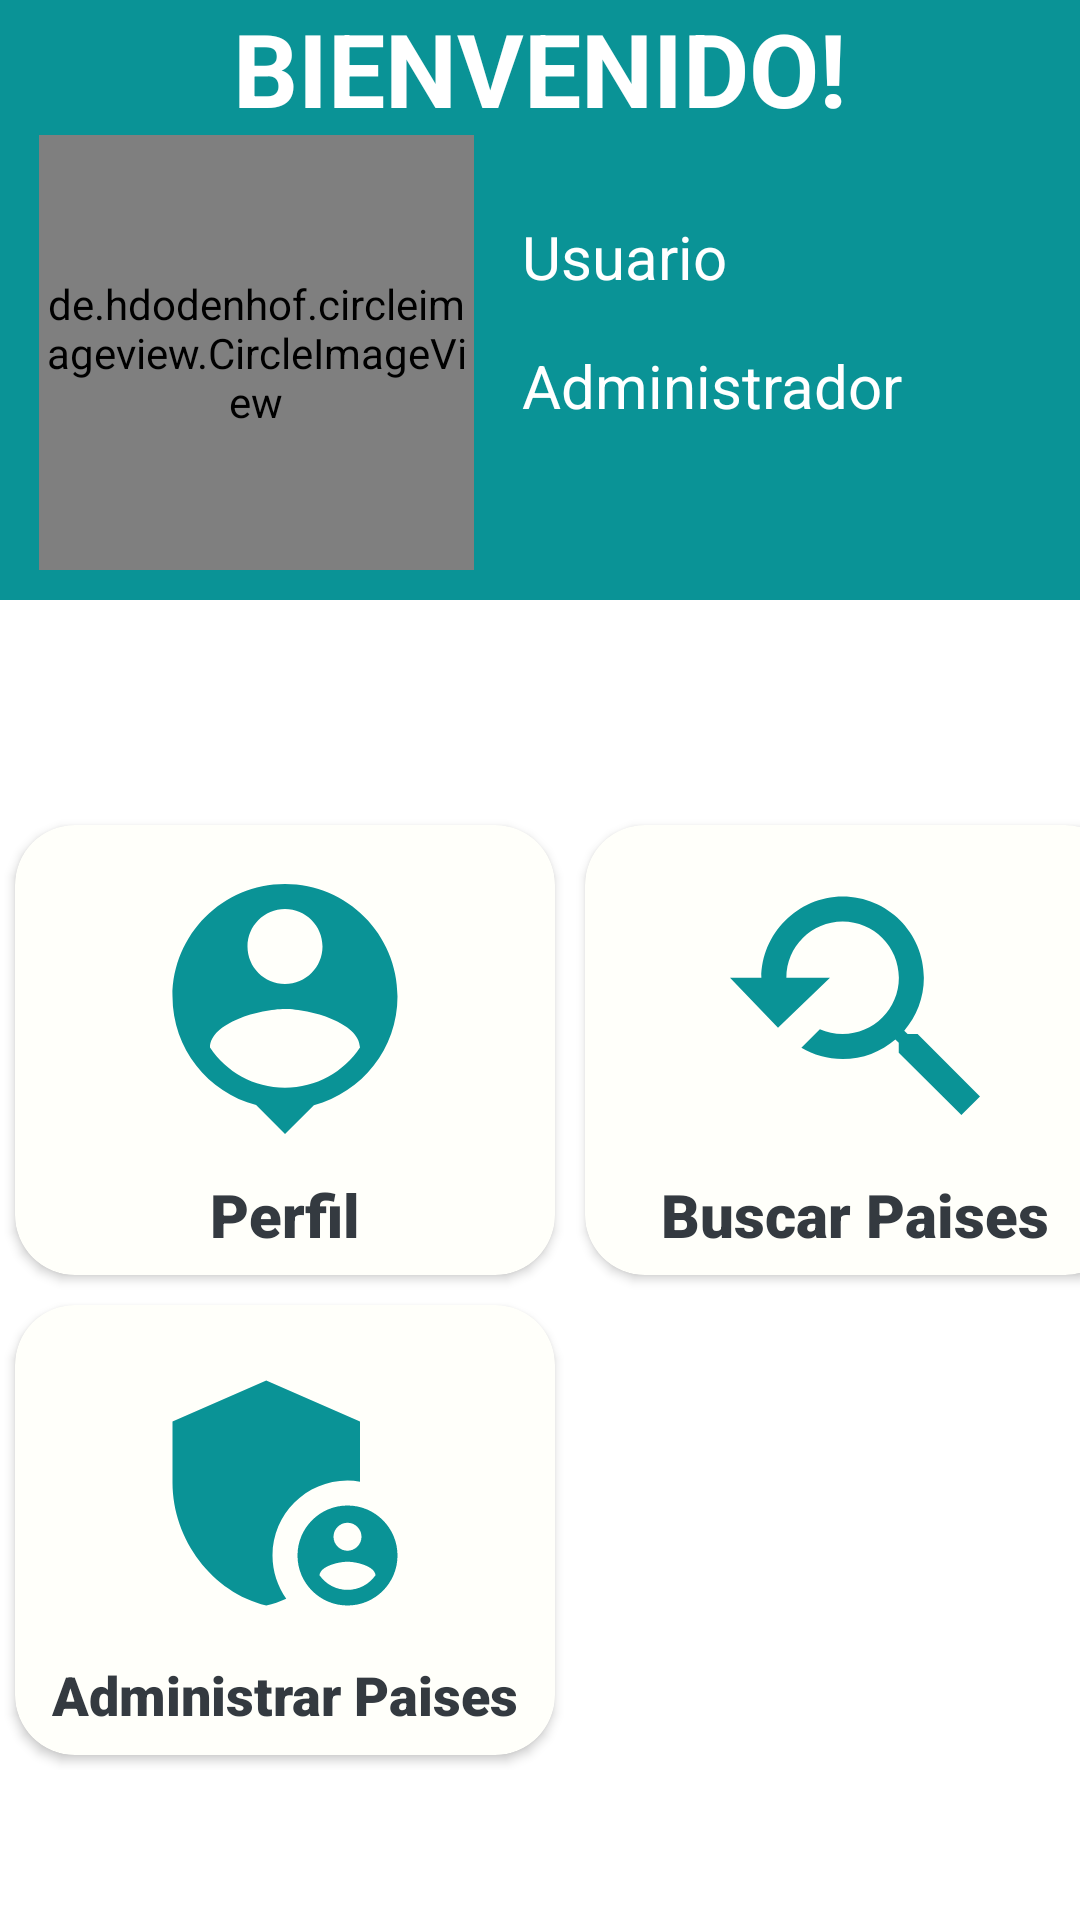

Layout XML and referenced resources for this Android screen:
<!-- AndroidManifest.xml: application theme Theme.TareaDistribuidas -->
<!-- res/layout/activity_usuario.xml -->
<?xml version="1.0" encoding="utf-8"?>
<androidx.constraintlayout.widget.ConstraintLayout xmlns:android="http://schemas.android.com/apk/res/android"
    xmlns:app="http://schemas.android.com/apk/res-auto"
    xmlns:tools="http://schemas.android.com/tools"
    android:layout_width="match_parent"
    android:layout_height="match_parent"
    tools:context=".ActivityUsuario">
    <View
        android:id="@+id/view2"
        android:layout_width="0dp"
        android:layout_height="200dp"
        android:background="#0A9396"
        app:layout_constraintEnd_toEndOf="parent"
        app:layout_constraintHorizontal_bias="0.0"
        app:layout_constraintStart_toStartOf="parent"
        app:layout_constraintTop_toTopOf="parent" />

    <de.hdodenhof.circleimageview.CircleImageView
        android:id="@+id/profile_image"
        android:layout_width="145dp"
        android:layout_height="145dp"
        android:layout_marginTop="45dp"
        android:src="@drawable/user"
        app:civ_border_color="#FF000000"
        app:civ_border_width="2dp"
        app:layout_constraintEnd_toEndOf="parent"
        app:layout_constraintHorizontal_bias="0.061"
        app:layout_constraintStart_toStartOf="parent"
        app:layout_constraintTop_toTopOf="parent" />

    <TextView
        android:id="@+id/textView5"
        android:layout_width="0dp"
        android:layout_height="wrap_content"
        android:fontFamily="sans-serif"
        android:gravity="center"
        android:text="BIENVENIDO!"
        android:textAlignment="center"
        android:textColor="@color/white"
        android:textSize="34sp"
        android:textStyle="bold"
        app:layout_constraintEnd_toEndOf="parent"
        app:layout_constraintHorizontal_bias="0.756"
        app:layout_constraintStart_toStartOf="parent"
        app:layout_constraintTop_toTopOf="parent" />

    <TextView
        android:id="@+id/txtUser"
        android:layout_width="0dp"
        android:layout_height="wrap_content"
        android:layout_marginStart="16dp"
        android:layout_marginTop="72dp"
        android:layout_marginEnd="16dp"
        android:text="Usuario"
        android:textColor="@color/white"
        android:textSize="20sp"
        app:layout_constraintEnd_toEndOf="@+id/view2"
        app:layout_constraintHorizontal_bias="0.171"
        app:layout_constraintStart_toEndOf="@+id/profile_image"
        app:layout_constraintTop_toTopOf="parent" />

    <TextView
        android:id="@+id/txtRol"
        android:layout_width="0dp"
        android:layout_height="wrap_content"
        android:layout_marginStart="16dp"
        android:layout_marginTop="16dp"
        android:layout_marginEnd="16dp"
        android:text="Administrador"
        android:textColor="@color/white"
        android:textSize="20sp"
        app:layout_constraintEnd_toEndOf="parent"
        app:layout_constraintStart_toEndOf="@+id/profile_image"
        app:layout_constraintTop_toBottomOf="@+id/txtUser" />

    <LinearLayout
        android:layout_width="wrap_content"
        android:layout_height="wrap_content"
        android:layout_marginTop="270dp"
        android:layout_weight="3"
        android:orientation="vertical"
        app:layout_constraintEnd_toEndOf="parent"
        app:layout_constraintStart_toStartOf="parent"
        app:layout_constraintTop_toTopOf="parent">

        <LinearLayout
            android:layout_width="wrap_content"
            android:layout_height="0dp"
            android:layout_weight="2"
            android:orientation="horizontal">

            <androidx.cardview.widget.CardView
                android:id="@+id/btnProfile"
                android:layout_width="180dp"
                android:layout_height="150dp"
                android:layout_margin="5dp"
                android:clickable="true"
                android:elevation="0dp"
                android:focusable="true"
                android:foreground="?android:attr/selectableItemBackground"

                android:onClick="perfil"
                app:cardBackgroundColor="#fffffa"
                app:cardCornerRadius="20dp">

                <LinearLayout
                    android:layout_width="match_parent"
                    android:layout_height="match_parent"
                    android:gravity="center"

                    android:orientation="vertical">

                    <ImageView
                        android:layout_width="100dp"
                        android:layout_height="100dp"
                        android:layout_margin="5dp"
                        android:background="@drawable/ic_perfil" />

                    <TextView
                        android:layout_width="wrap_content"
                        android:layout_height="wrap_content"
                        android:fontFamily="sans-serif-black"
                        android:text="Perfil"
                        android:textColor="#343a40"
                        android:textSize="20sp" />
                </LinearLayout>
            </androidx.cardview.widget.CardView>

            <androidx.cardview.widget.CardView
                android:id="@+id/btnSettings"
                android:layout_width="180dp"
                android:layout_height="150dp"
                android:layout_margin="5dp"
                android:clickable="true"
                android:elevation="0dp"
                android:focusable="true"
                android:foreground="?android:attr/selectableItemBackground"
                android:onClick="mapa"
                app:cardBackgroundColor="#fffffa"
                app:cardCornerRadius="20dp">

                <LinearLayout
                    android:layout_width="match_parent"
                    android:layout_height="match_parent"
                    android:gravity="center"
                    android:orientation="vertical">

                    <ImageView
                        android:layout_width="100dp"
                        android:layout_height="100dp"
                        android:layout_margin="5dp"
                        android:background="@drawable/ic_buscar" />

                    <TextView
                        android:layout_width="wrap_content"
                        android:layout_height="wrap_content"
                        android:fontFamily="sans-serif-black"
                        android:text="Buscar Paises"
                        android:textColor="#343a40"
                        android:textSize="20sp" />
                </LinearLayout>
            </androidx.cardview.widget.CardView>
        </LinearLayout>

        <LinearLayout
            android:layout_width="wrap_content"
            android:layout_height="0dp"
            android:layout_weight="2"
            android:orientation="horizontal">

            <androidx.cardview.widget.CardView
                android:id="@+id/btnOptions"
                android:layout_width="180dp"
                android:layout_height="150dp"
                android:layout_margin="5dp"
                android:clickable="true"
                android:elevation="0dp"
                android:focusable="true"
                android:foreground="?android:attr/selectableItemBackground"

                android:onClick="verUsuarios"
                app:cardBackgroundColor="#fffffa"
                app:cardCornerRadius="20dp">

                <LinearLayout
                    android:layout_width="match_parent"
                    android:layout_height="match_parent"
                    android:gravity="center"
                    android:orientation="vertical">

                    <ImageView
                        android:layout_width="100dp"
                        android:layout_height="100dp"
                        android:layout_margin="5dp"
                        android:background="@drawable/ic_administrar" />

                    <TextView
                        android:layout_width="wrap_content"
                        android:layout_height="wrap_content"
                        android:fontFamily="sans-serif-black"
                        android:text="Administrar Paises"
                        android:textColor="#343a40"
                        android:textSize="18sp" />
                </LinearLayout>
            </androidx.cardview.widget.CardView>


        </LinearLayout>


    </LinearLayout>


</androidx.constraintlayout.widget.ConstraintLayout>
<!-- resources referenced by this layout -->
<resources>
  <color name="white">#FFFFFFFF</color>
  <!-- drawable ic_administrar (drawable) -->
  <vector android:height="24dp" android:tint="#0A9396"
      android:viewportHeight="24" android:viewportWidth="24"
      android:width="24dp" xmlns:android="http://schemas.android.com/apk/res/android">
      <path android:fillColor="@android:color/white" android:pathData="M17,11c0.34,0 0.67,0.04 1,0.09V6.27L10.5,3L3,6.27v4.91c0,4.54 3.2,8.79 7.5,9.82c0.55,-0.13 1.08,-0.32 1.6,-0.55C11.41,19.47 11,18.28 11,17C11,13.69 13.69,11 17,11z"/>
      <path android:fillColor="@android:color/white" android:pathData="M17,13c-2.21,0 -4,1.79 -4,4c0,2.21 1.79,4 4,4s4,-1.79 4,-4C21,14.79 19.21,13 17,13zM17,14.38c0.62,0 1.12,0.51 1.12,1.12s-0.51,1.12 -1.12,1.12s-1.12,-0.51 -1.12,-1.12S16.38,14.38 17,14.38zM17,19.75c-0.93,0 -1.74,-0.46 -2.24,-1.17c0.05,-0.72 1.51,-1.08 2.24,-1.08s2.19,0.36 2.24,1.08C18.74,19.29 17.93,19.75 17,19.75z"/>
  </vector>
  <!-- drawable ic_buscar (drawable) -->
  <vector android:height="24dp" android:tint="#0A9396"
      android:viewportHeight="24" android:viewportWidth="24"
      android:width="24dp" xmlns:android="http://schemas.android.com/apk/res/android">
      <path android:fillColor="@android:color/white" android:pathData="M17.01,14h-0.8l-0.27,-0.27c0.98,-1.14 1.57,-2.61 1.57,-4.23 0,-3.59 -2.91,-6.5 -6.5,-6.5s-6.5,3 -6.5,6.5H2l3.84,4 4.16,-4H6.51C6.51,7 8.53,5 11.01,5s4.5,2.01 4.5,4.5c0,2.48 -2.02,4.5 -4.5,4.5 -0.65,0 -1.26,-0.14 -1.82,-0.38L7.71,15.1c0.97,0.57 2.09,0.9 3.3,0.9 1.61,0 3.08,-0.59 4.22,-1.57l0.27,0.27v0.79l5.01,4.99L22,19l-4.99,-5z"/>
  </vector>
  <!-- drawable ic_perfil (drawable) -->
  <vector android:height="24dp" android:tint="#0A9396"
      android:viewportHeight="24" android:viewportWidth="24"
      android:width="24dp" xmlns:android="http://schemas.android.com/apk/res/android">
      <path android:fillColor="@android:color/white" android:pathData="M12,2c-4.97,0 -9,4.03 -9,9 0,4.17 2.84,7.67 6.69,8.69L12,22l2.31,-2.31C18.16,18.67 21,15.17 21,11c0,-4.97 -4.03,-9 -9,-9zM12,4c1.66,0 3,1.34 3,3s-1.34,3 -3,3 -3,-1.34 -3,-3 1.34,-3 3,-3zM12,18.3c-2.5,0 -4.71,-1.28 -6,-3.22 0.03,-1.99 4,-3.08 6,-3.08 1.99,0 5.97,1.09 6,3.08 -1.29,1.94 -3.5,3.22 -6,3.22z"/>
  </vector>
  <style name="Theme.TareaDistribuidas" parent="Theme.MaterialComponents.DayNight.NoActionBar">
          
          <item name="colorPrimary">@color/purple_500</item>
          <item name="colorPrimaryVariant">@color/purple_700</item>
          <item name="colorOnPrimary">@color/white</item>
          
          <item name="colorSecondary">@color/teal_200</item>
          <item name="colorSecondaryVariant">@color/teal_700</item>
          <item name="colorOnSecondary">@color/black</item>
          
          <item name="android:statusBarColor" tools:targetApi="l">?attr/colorPrimaryVariant</item>
          
      </style>
  <color name="purple_500">#0A9396</color>
  <color name="purple_700">#0A9396</color>
  <color name="teal_200">#FF03DAC5</color>
  <color name="teal_700">#FF018786</color>
  <color name="black">#FF000000</color>
</resources>
